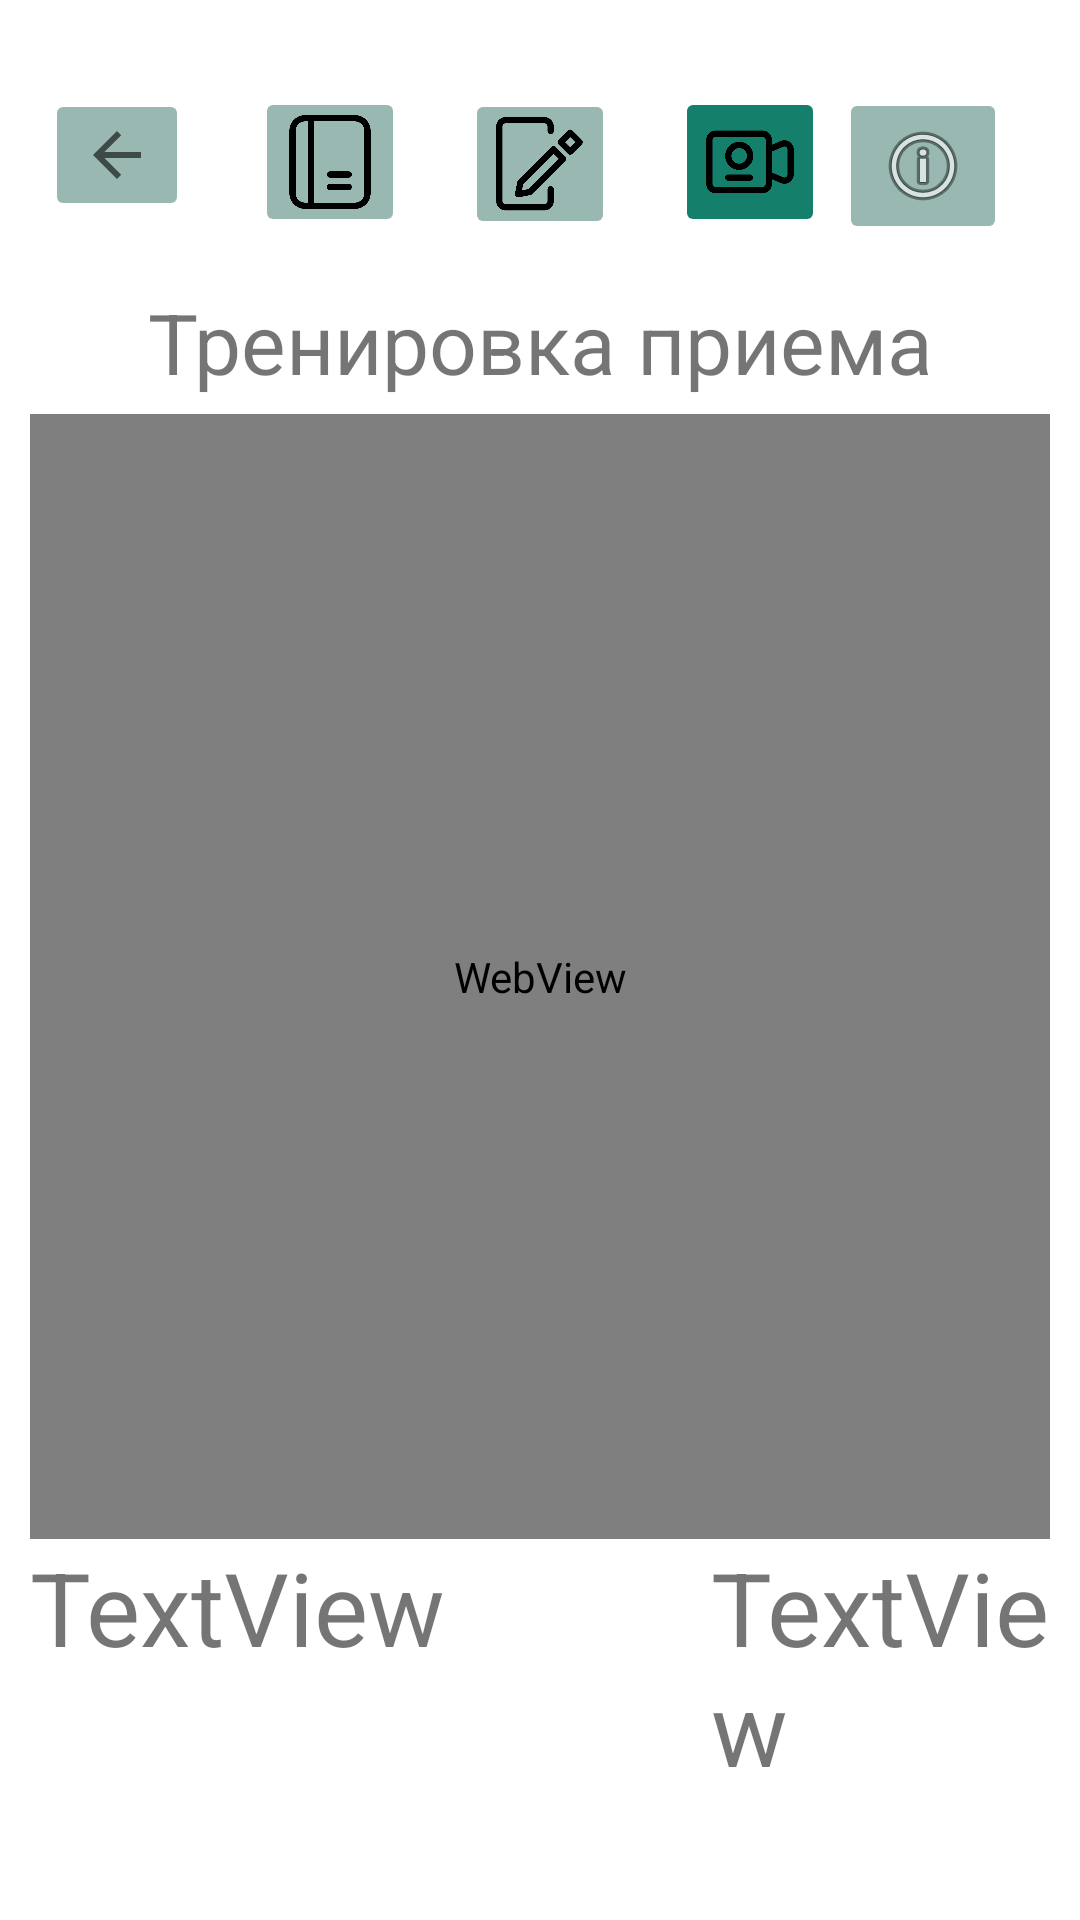

Write the Android layout XML for this screen, with the resource values it uses.
<!-- AndroidManifest.xml: application theme Theme.ProjectBeta2 -->
<!-- res/layout/activity_teaching_third_mode.xml -->
<?xml version="1.0" encoding="utf-8"?>
<androidx.constraintlayout.widget.ConstraintLayout xmlns:android="http://schemas.android.com/apk/res/android"
    xmlns:app="http://schemas.android.com/apk/res-auto"
    xmlns:tools="http://schemas.android.com/tools"
    android:layout_width="match_parent"
    android:layout_height="match_parent"
    tools:context="com.myproject.projectbeta2.TeachingThirdMode">

    <ImageButton
        android:id="@+id/imageButton7"
        android:layout_width="wrap_content"
        android:layout_height="wrap_content"
        android:backgroundTint="#98B8B1"
        app:layout_constraintBottom_toBottomOf="@+id/linearLayout"
        app:layout_constraintEnd_toEndOf="@+id/linearLayout"
        app:layout_constraintHorizontal_bias="0.95"
        app:layout_constraintStart_toStartOf="@+id/linearLayout"
        app:layout_constraintTop_toTopOf="parent"
        app:layout_constraintVertical_bias="0.05"
        app:srcCompat="@android:drawable/ic_menu_info_details" />

    <LinearLayout
        android:id="@+id/linearLayout"
        android:layout_width="match_parent"
        android:layout_height="match_parent"
        android:layout_marginStart="10dp"
        android:layout_marginTop="90dp"
        android:layout_marginEnd="10dp"
        android:orientation="vertical"
        app:layout_constraintEnd_toEndOf="parent"
        app:layout_constraintStart_toStartOf="parent"
        app:layout_constraintTop_toTopOf="parent">

        <TextView
            android:id="@+id/textView10"
            android:layout_width="match_parent"
            android:layout_height="48dp"
            android:gravity="center"
            android:text="Тренировка приема"
            android:textSize="28sp" />

        <WebView
            android:id="@+id/webview"
            android:layout_width="fill_parent"
            android:layout_height="375dp"
            app:layout_constraintBottom_toBottomOf="parent"
            app:layout_constraintLeft_toLeftOf="parent"
            app:layout_constraintRight_toRightOf="parent"
            app:layout_constraintTop_toTopOf="parent">

        </WebView>

        <LinearLayout
            android:layout_width="match_parent"
            android:layout_height="match_parent"
            android:orientation="horizontal">

            <TextView
                android:id="@+id/textView"
                android:layout_width="227dp"
                android:layout_height="133dp"
                android:text="TextView"
                android:textSize="34sp" />

            <TextView
                android:id="@+id/textView2"
                android:layout_width="match_parent"
                android:layout_height="133dp"
                android:text="TextView"
                android:textSize="34sp" />
        </LinearLayout>

    </LinearLayout>

    <ImageButton
        android:id="@+id/imageButton2"
        android:layout_width="wrap_content"
        android:layout_height="wrap_content"
        android:backgroundTint="#98B8B1"
        app:layout_constraintBottom_toBottomOf="parent"
        app:layout_constraintEnd_toEndOf="@+id/linearLayout"
        app:layout_constraintHorizontal_bias="0.05"
        app:layout_constraintStart_toStartOf="parent"
        app:layout_constraintTop_toTopOf="parent"
        app:layout_constraintVertical_bias="0.05"
        app:srcCompat="?attr/actionModeCloseDrawable" />

    <ImageButton
        android:id="@+id/imageButton4"
        android:layout_width="50sp"
        android:layout_height="50sp"
        android:layout_alignParentTop="true"
        android:layout_alignParentEnd="true"
        android:layout_marginStart="100dp"
        android:backgroundTint="#98B8B1"
        android:padding="25px"
        android:scaleType="fitCenter"
        app:layout_constraintBottom_toBottomOf="parent"
        app:layout_constraintEnd_toStartOf="@+id/imageButton5"
        app:layout_constraintStart_toStartOf="parent"
        app:layout_constraintTop_toTopOf="parent"
        app:layout_constraintVertical_bias="0.049"
        app:srcCompat="@drawable/fm" />

    <ImageButton
        android:id="@+id/imageButton5"
        android:layout_width="50sp"
        android:layout_height="50sp"
        android:layout_alignParentTop="true"
        android:layout_alignParentEnd="true"


        android:layout_marginStart="20dp"
        android:backgroundTint="#98B8B1"
        android:padding="25px"
        android:scaleType="fitCenter"
        app:layout_constraintBottom_toBottomOf="parent"
        app:layout_constraintEnd_toStartOf="@+id/imageButton6"
        app:layout_constraintStart_toEndOf="@+id/imageButton4"
        app:layout_constraintTop_toTopOf="parent"
        app:layout_constraintVertical_bias="0.050000012"
        app:srcCompat="@drawable/sm" />

    <ImageButton
        android:id="@+id/imageButton6"
        android:layout_width="50sp"
        android:layout_height="50sp"
        android:layout_alignParentTop="true"
        android:layout_alignParentEnd="true"
        android:layout_marginStart="20dp"
        android:layout_marginEnd="100dp"
        android:backgroundTint="#14806C"
        android:padding="25px"

        android:scaleType="fitCenter"
        app:layout_constraintBottom_toBottomOf="parent"
        app:layout_constraintEnd_toEndOf="parent"
        app:layout_constraintStart_toEndOf="@+id/imageButton5"
        app:layout_constraintTop_toTopOf="parent"
        app:layout_constraintVertical_bias="0.049"
        app:srcCompat="@drawable/tm" />

</androidx.constraintlayout.widget.ConstraintLayout>
<!-- resources referenced by this layout -->
<resources>
  <!-- drawable fm: png bitmap (drawable, 7736 bytes) -->
  <!-- drawable sm: png bitmap (drawable, 9332 bytes) -->
  <!-- drawable tm: png bitmap (drawable, 10318 bytes) -->
  <style name="Theme.ProjectBeta2" parent="Theme.MaterialComponents.DayNight.DarkActionBar">
          
          <item name="colorPrimary">@color/myColor1</item>
          <item name="colorPrimaryVariant">@color/myColor2</item>
          <item name="colorOnPrimary">@color/white</item>
          
          <item name="colorSecondary">@color/teal_200</item>
          <item name="colorSecondaryVariant">@color/teal_700</item>
          <item name="colorOnSecondary">@color/black</item>
          
          <item name="android:statusBarColor" tools:targetApi="l">?attr/colorPrimaryVariant</item>
          
      </style>
  <color name="myColor1">#C3CF9F</color>
  <color name="myColor2">#e5e6ca</color>
  <color name="white">#FFFFFFFF</color>
  <color name="teal_200">#FF03DAC5</color>
  <color name="teal_700">#FF018786</color>
  <color name="black">#FF000000</color>
</resources>
